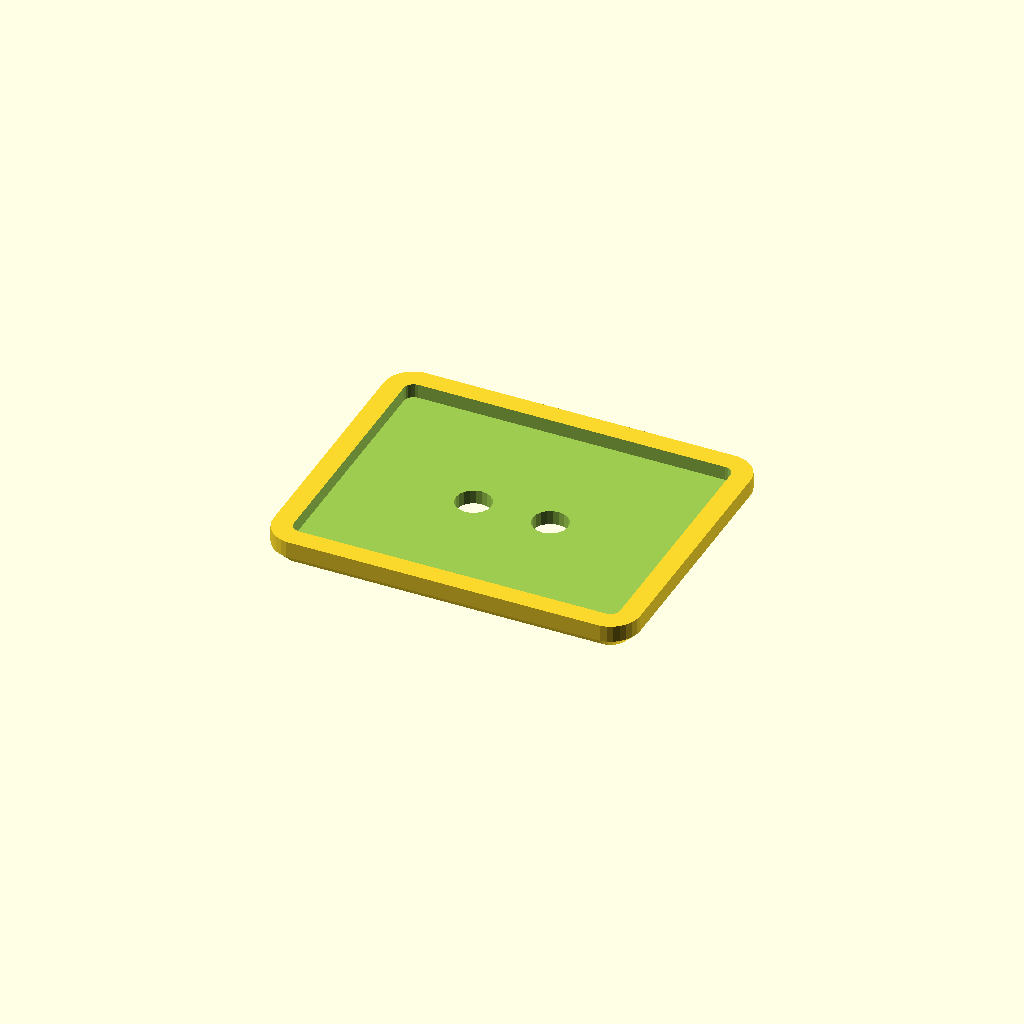
Cell 1 — every parameter at its default value.
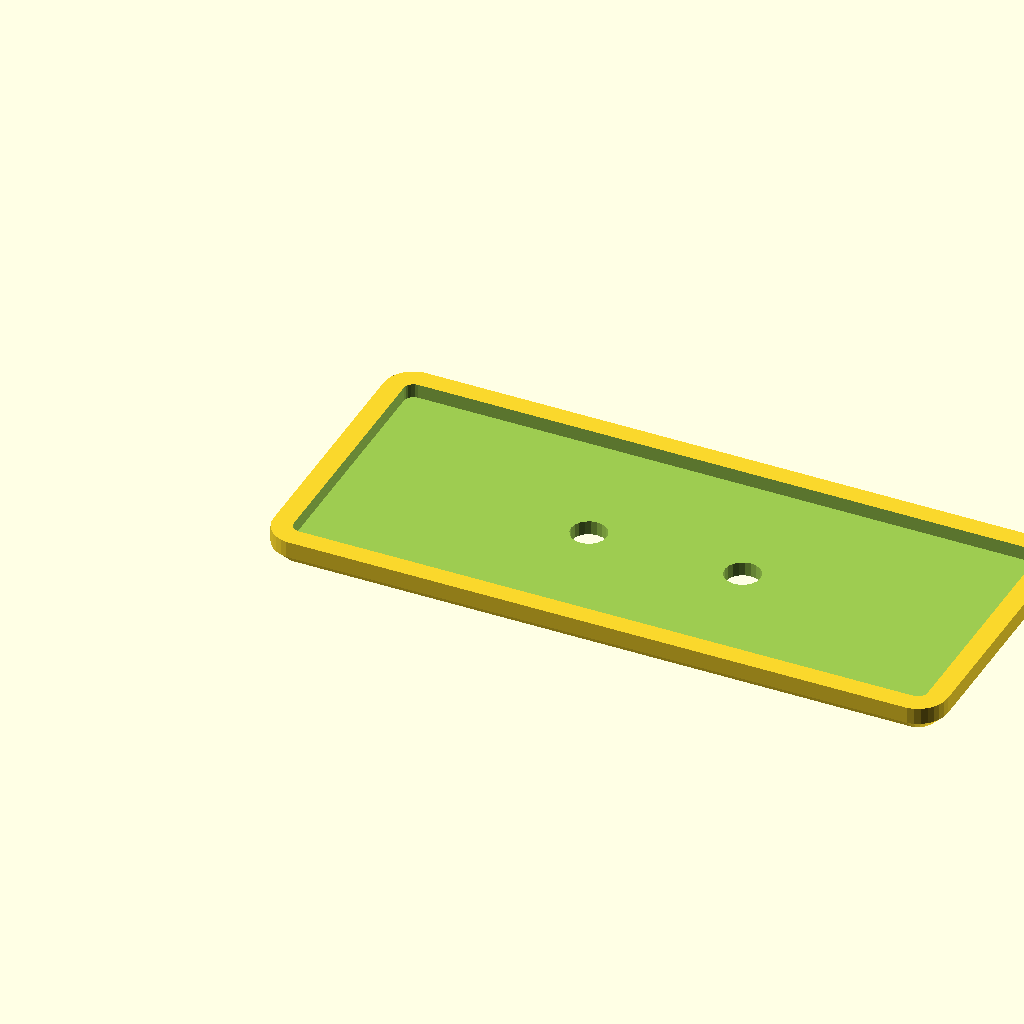
Cell 2 — iw set to 52, the other parameters unchanged.
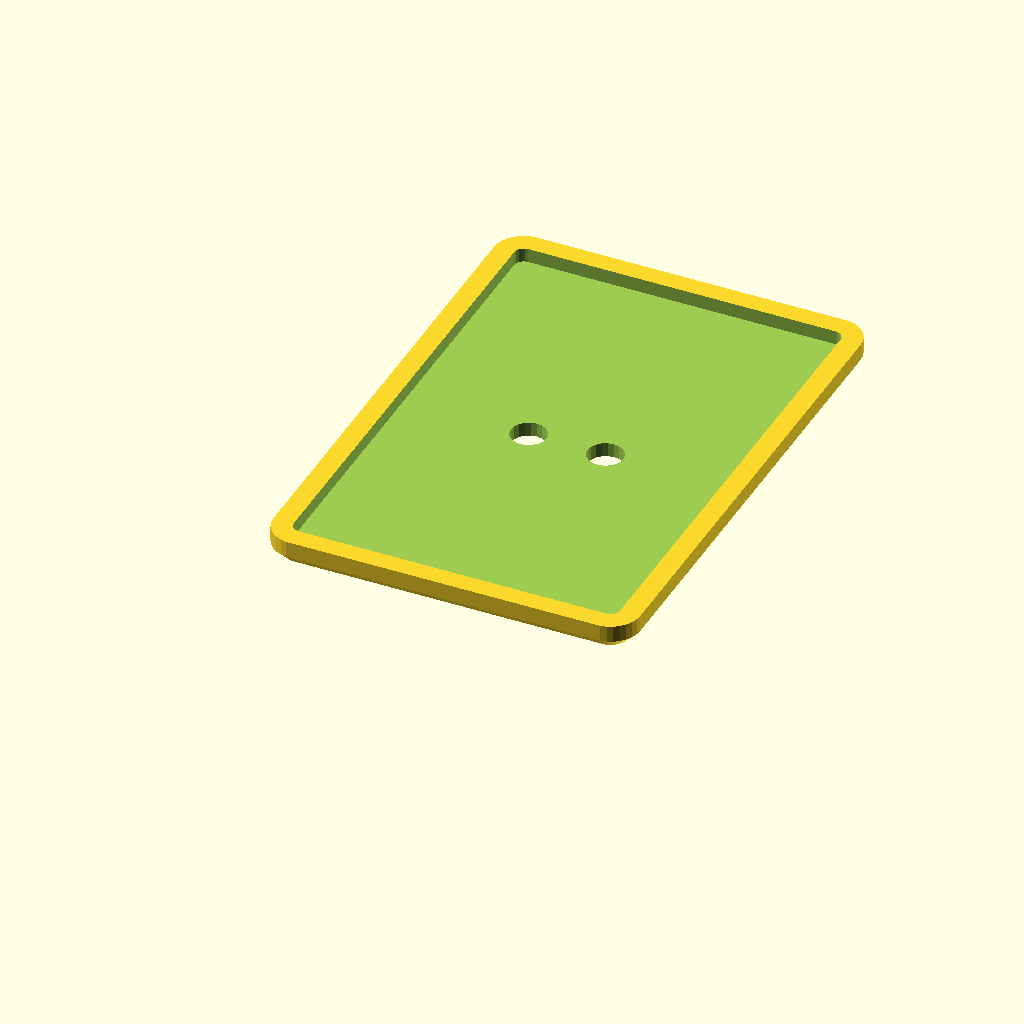
Cell 3 — ih set to 40, the other parameters unchanged.
All cells are drawn from one camera (rotation 55°, 0°, 25°, orthographic, colour scheme Cornfield), so only the parameter changes between them.
OpenSCAD source file MountingTapeHelper.scad:
iw=26;
ih=20;
difference() {
  translate([2,2]) hull() {
    *linear_extrude(2.4,convexity=3) offset(5,$fn=40) square([iw-4,ih-4]);
    for(x=[-2,iw-2],y=[-2,ih-2]) translate([x,y]) {
      cylinder(d1=3,d2=5,h=1,$fn=30);
      translate([0,0,1]) cylinder(d=5,h=1.4,$fn=30);
    }
  }
  translate([0,0,1.2]) linear_extrude(2,convexity=3) offset(.8,$fn=20) square([iw,ih]);
  for(x=[iw*3/8,iw*5/8]) translate([x,ih/2,-.01]) cylinder(d=3,h=3.02,$fn=20);
  *translate([-10,ih/2,2.4]) rotate([0,90]) cylinder(d=2,h=10,$fn=20);
}
Customizer parameters (derived from the source; name, type, default, range or options):
iw: number, default 26
ih: number, default 20
